Run: headless pygame with SDL's dummy video driver; simulated clock (each Clock.tick advances the game by its frame time, no real sleeping); random seed 0; keys injected as events and as key.get_pressed() state; no mouse input.
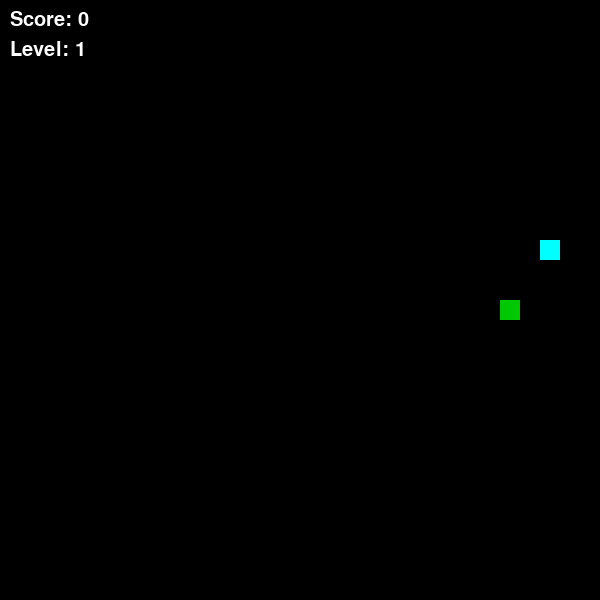
Frame 1 of 2 · flips 1–60 · no input
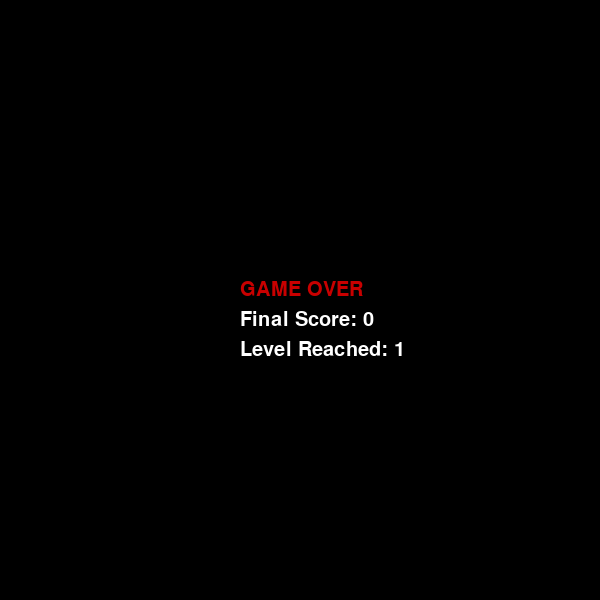
Frame 2 of 2 · flips 61–180 · tapped SPACE, RETURN · held RIGHT (→), D (game ended)

The pygame program that drew these frames:

import pygame
import random
import sys

# Initialize Pygame
pygame.init()

SCREEN_WIDTH = 600
SCREEN_HEIGHT = 600
BLOCK_SIZE = 20
FPS = 30

# Game-level settings
FOOD_COUNT_FOR_LEVEL_UP = 4
INITIAL_SPEED = 5
LEVEL_SPEED_INCREMENT = 2

# Colors (R, G, B)
WHITE = (255, 255, 255)
BLACK = (0, 0, 0)
GREEN = (0, 200, 0)
GRAY = (50, 50, 50)

# We'll use different colors depending on the food weight
FOOD_COLORS = {
    1: (255, 0, 0),      # Red
    2: (255, 165, 0),    # Orange
    3: (255, 255, 0),    # Yellow
    4: (0, 255, 255),    # Cyan
    5: (255, 0, 255)     # Magenta
}

def draw_snake(surface, snake_body):
    """Draws the snake on the given surface."""
    for segment in snake_body:
        pygame.draw.rect(surface, GREEN, (segment[0], segment[1], BLOCK_SIZE, BLOCK_SIZE))

def get_random_position(snake_body):
    """
    Returns a (x, y) position for food such that it doesn't overlap
    with the snake's body.
    """
    while True:
        x = random.randrange(0, SCREEN_WIDTH - BLOCK_SIZE, BLOCK_SIZE)
        y = random.randrange(0, SCREEN_HEIGHT - BLOCK_SIZE, BLOCK_SIZE)
        if (x, y) not in snake_body:
            return (x, y)

def spawn_food(snake_body):
    """
    Creates a food dictionary with random position,
    random weight (1 to 5), a creation time, and a lifetime (in ms).
    """
    position = get_random_position(snake_body)
    weight = random.randint(1, 5)
    color = FOOD_COLORS[weight]
    
    # Lifetime (in ms) can be random or fixed. Here we make it random between 3–6 seconds.
    lifetime = random.randint(3000, 6000)
    creation_time = pygame.time.get_ticks()  # Current time in ms
    
    return {
        "pos": position,
        "weight": weight,
        "color": color,
        "creation_time": creation_time,
        "lifetime": lifetime
    }

def display_text(surface, text, font, color, x, y):
    """Utility to display text on the given surface."""
    text_obj = font.render(text, True, color)
    text_rect = text_obj.get_rect()
    text_rect.topleft = (x, y)
    surface.blit(text_obj, text_rect)

def main():
    screen = pygame.display.set_mode((SCREEN_WIDTH, SCREEN_HEIGHT))
    pygame.display.set_caption("Snake Game with Timed, Weighted Food")

    clock = pygame.time.Clock()

    # Font for score and level display
    font = pygame.font.SysFont(None, 30)

    # Initial snake setup
    snake_body = [(SCREEN_WIDTH // 2, SCREEN_HEIGHT // 2)]  # List of (x, y)
    direction = "RIGHT"  # Possible directions: UP, DOWN, LEFT, RIGHT

    # Spawn our first (and only) piece of food
    current_food = spawn_food(snake_body)

    # Game stats
    score = 0
    level = 1
    food_eaten_current_level = 0

    # Game speed (cells per tick); movement update is decoupled from the FPS
    snake_speed = INITIAL_SPEED
    move_counter = 0  # Will increment each frame, used to determine when to move snake

    running = True
    while running:
        # --------------------- EVENT HANDLING ---------------------
        for event in pygame.event.get():
            if event.type == pygame.QUIT:
                running = False

            elif event.type == pygame.KEYDOWN:
                if event.key == pygame.K_UP and direction != "DOWN":
                    direction = "UP"
                elif event.key == pygame.K_DOWN and direction != "UP":
                    direction = "DOWN"
                elif event.key == pygame.K_LEFT and direction != "RIGHT":
                    direction = "LEFT"
                elif event.key == pygame.K_RIGHT and direction != "LEFT":
                    direction = "RIGHT"

        move_counter += 1
        if move_counter >= (FPS // snake_speed):
            move_counter = 0
            head_x, head_y = snake_body[0]

            if direction == "UP":
                head_y -= BLOCK_SIZE
            elif direction == "DOWN":
                head_y += BLOCK_SIZE
            elif direction == "LEFT":
                head_x -= BLOCK_SIZE
            elif direction == "RIGHT":
                head_x += BLOCK_SIZE

            new_head = (head_x, head_y)

            # Check boundaries
            if (head_x < 0 or head_x >= SCREEN_WIDTH or 
                head_y < 0 or head_y >= SCREEN_HEIGHT):
                running = False
            else:
                # Check self-collision
                if new_head in snake_body:
                    running = False
                else:
                    snake_body.insert(0, new_head)
                    
                    # Check if we eat the food
                    if new_head == current_food["pos"]:
                        # Increase score by the weight of the food
                        score += current_food["weight"]
                        food_eaten_current_level += 1
                        
                        # Check level-up
                        if food_eaten_current_level >= FOOD_COUNT_FOR_LEVEL_UP:
                            level += 1
                            food_eaten_current_level = 0
                            snake_speed += LEVEL_SPEED_INCREMENT
                        
                        # Spawn new food
                        current_food = spawn_food(snake_body)
                    else:
                        # Normal movement, pop the tail
                        snake_body.pop()
        
        # Check if current food has expired
        now = pygame.time.get_ticks()
        if now - current_food["creation_time"] > current_food["lifetime"]:
            # Food has expired, spawn a new one
            current_food = spawn_food(snake_body)

        screen.fill(BLACK)

        # Draw the current food
        pygame.draw.rect(
            screen, 
            current_food["color"], 
            (current_food["pos"][0], current_food["pos"][1], BLOCK_SIZE, BLOCK_SIZE)
        )

        # Draw the snake
        draw_snake(screen, snake_body)

        # Display score and level
        display_text(screen, f"Score: {score}", font, WHITE, 10, 10)
        display_text(screen, f"Level: {level}", font, WHITE, 10, 40)

        pygame.display.update()
        clock.tick(FPS)

    game_over_screen(screen, font, score, level)
    pygame.quit()
    sys.exit()

def game_over_screen(surface, font, score, level):
    """Displays a simple 'Game Over' screen."""
    surface.fill(BLACK)
    display_text(surface, "GAME OVER", font, (200, 0, 0), SCREEN_WIDTH//2 - 60, SCREEN_HEIGHT//2 - 20)
    display_text(surface, f"Final Score: {score}", font, WHITE, SCREEN_WIDTH//2 - 60, SCREEN_HEIGHT//2 + 10)
    display_text(surface, f"Level Reached: {level}", font, WHITE, SCREEN_WIDTH//2 - 60, SCREEN_HEIGHT//2 + 40)
    pygame.display.update()
    pygame.time.delay(2000)  # Wait 2 seconds

if __name__ == "__main__":
    main()
